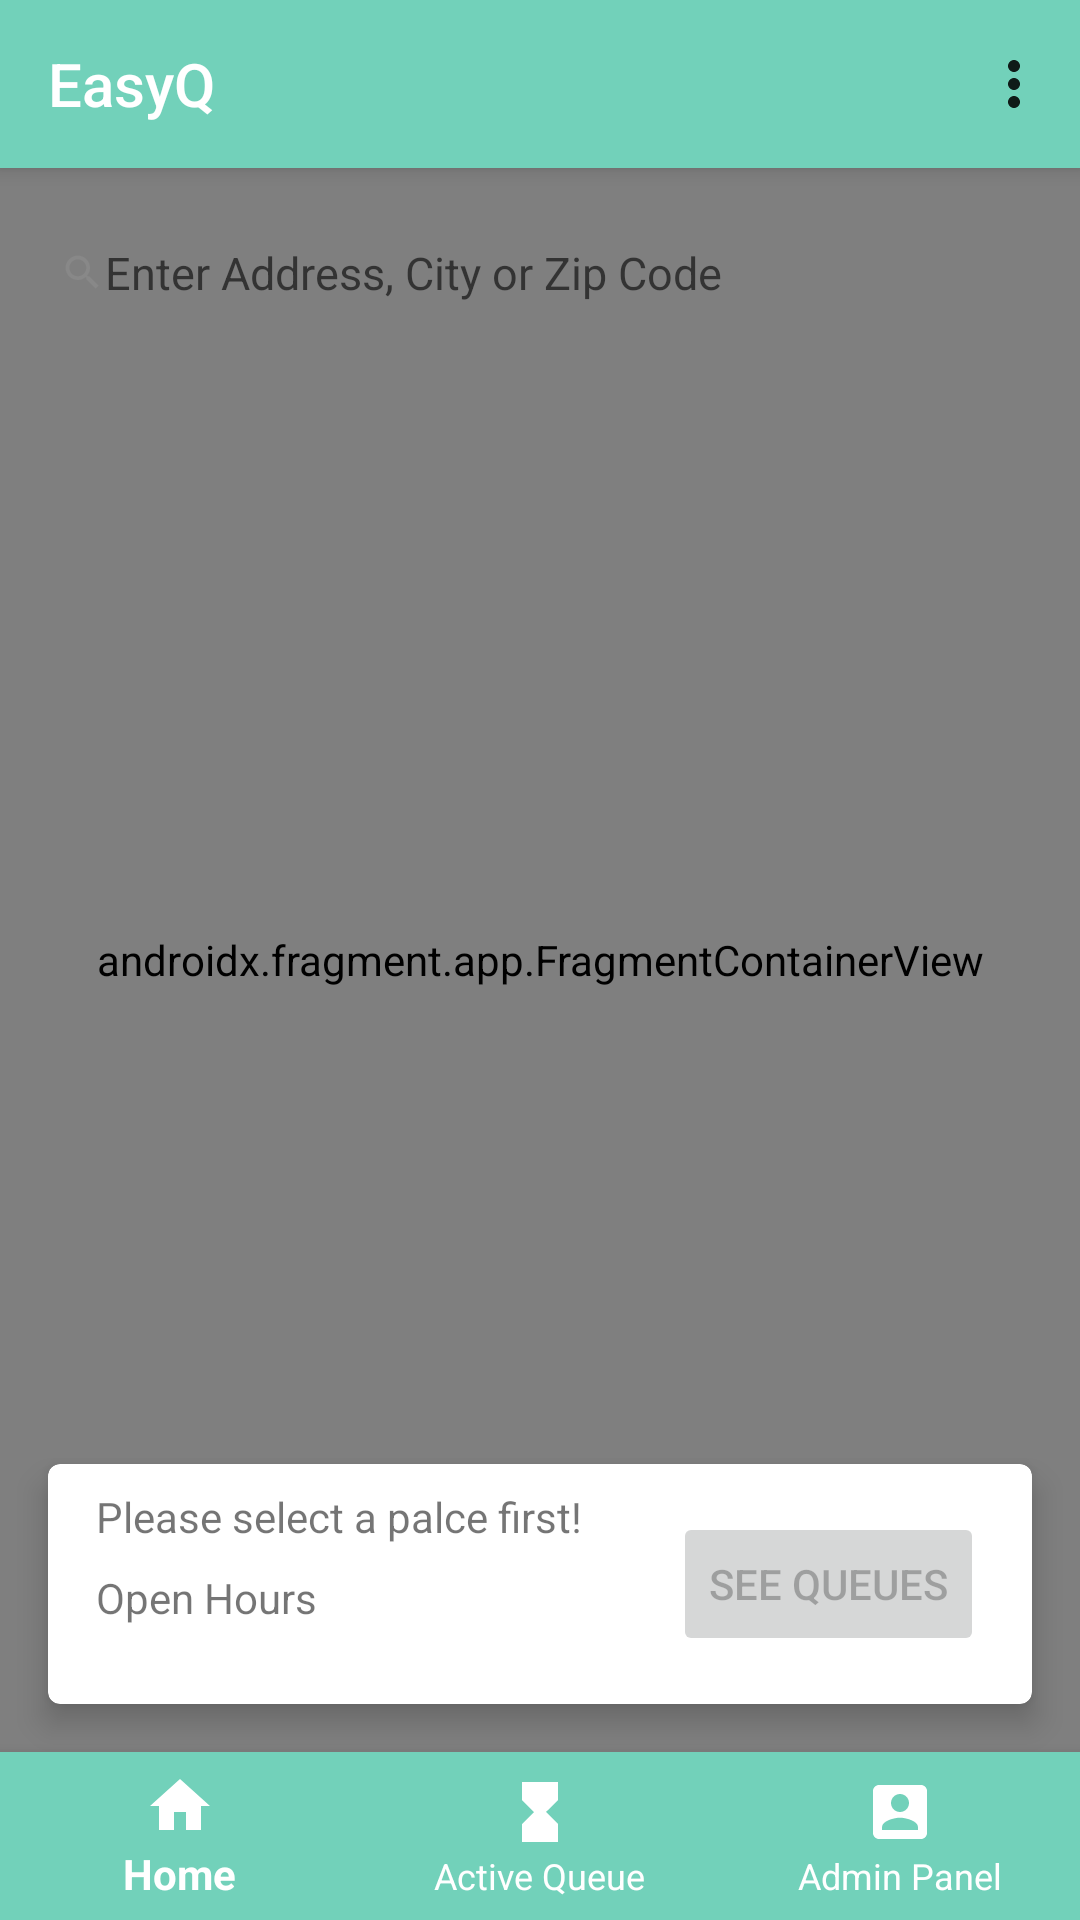

Write the Android layout XML for this screen, with the resource values it uses.
<!-- AndroidManifest.xml: activity theme AppTheme.NoActionBar -->
<!-- res/layout/activity_maps.xml -->
<?xml version="1.0" encoding="utf-8"?>
<androidx.constraintlayout.widget.ConstraintLayout xmlns:android="http://schemas.android.com/apk/res/android"
    xmlns:app="http://schemas.android.com/apk/res-auto"
    xmlns:tools="http://schemas.android.com/tools"
    android:id="@+id/maps_drawer"
    android:layout_width="match_parent"
    android:layout_height="match_parent"
    android:fitsSystemWindows="true"
    tools:context=".activities.MapsActivity"
    tools:openDrawer="start">

    <androidx.appcompat.widget.Toolbar
            android:id="@+id/toolbar"
            android:layout_width="match_parent"
            android:layout_height="wrap_content"
            android:background="@color/colorPrimary"
            android:elevation="4dp"
            android:theme="@style/ThemeOverlay.AppCompat.ActionBar"
            app:layout_constraintTop_toTopOf="parent"
            app:menu="@menu/menu_toolbar"
            app:popupTheme="@style/ThemeOverlay.AppCompat.Light"
            app:title="@string/app_name"
            app:titleTextColor="#fff" />

    <androidx.fragment.app.FragmentContainerView
        android:id="@+id/map"
        android:name="com.google.android.gms.maps.SupportMapFragment"
        android:layout_width="match_parent"
        android:layout_height="match_parent"
        app:layout_constraintBottom_toTopOf="@id/bottom_nav"
        app:layout_constraintEnd_toEndOf="parent"
        app:layout_constraintStart_toStartOf="parent"
        app:layout_constraintTop_toBottomOf="@id/toolbar"
        tools:context=".MapsActivity" />

    <RelativeLayout
        android:layout_width="match_parent"
        android:layout_height="50dp"
        android:layout_marginLeft="10dp"
        android:layout_marginTop="10dp"
        android:layout_marginRight="10dp"
        android:background="@drawable/white_border"
        android:elevation="10dp"
        app:layout_constraintStart_toStartOf="parent"
        app:layout_constraintEnd_toEndOf="parent"
        app:layout_constraintTop_toBottomOf="@id/toolbar">

        <ImageView
            android:id="@+id/ic_magnify"
            android:layout_width="15dp"
            android:layout_height="15dp"
            android:layout_centerVertical="true"
            android:layout_marginStart="10dp"
            android:contentDescription="@string/search_icon"
            android:src="@drawable/ic_magnify" />

        <AutoCompleteTextView
            android:id="@+id/input_search"
            android:layout_width="match_parent"
            android:layout_height="match_parent"
            android:layout_centerVertical="true"
            android:layout_toEndOf="@+id/ic_magnify"
            android:background="@drawable/white_border"
            android:hint="@string/search_hint"
            android:imeOptions="actionSearch"
            android:inputType="text"
            android:textColor="#000"
            android:textSize="15sp" />
    </RelativeLayout>

    <androidx.cardview.widget.CardView
        android:id="@+id/cardViewHeader"
        android:layout_width="match_parent"
        android:layout_height="wrap_content"
        android:layout_marginStart="16dp"
        android:layout_marginEnd="16dp"
        android:layout_marginBottom="16dp"
        android:foregroundGravity=""
        app:cardCornerRadius="4dp"
        app:cardElevation="6dp"
        app:layout_constraintEnd_toEndOf="parent"
        app:layout_constraintHorizontal_bias="0.49"
        app:layout_constraintBottom_toTopOf="@id/bottom_nav"
        app:layout_constraintStart_toStartOf="parent">

        <androidx.constraintlayout.widget.ConstraintLayout
            android:layout_width="match_parent"
            android:layout_height="wrap_content">

            <TextView
                android:id="@+id/textViewPoiName"
                android:layout_width="wrap_content"
                android:layout_height="wrap_content"
                android:layout_marginStart="16dp"
                android:layout_marginTop="8dp"
                android:text="@string/select_poi"
                app:layout_constraintStart_toStartOf="parent"
                app:layout_constraintTop_toTopOf="parent" />

            <TextView
                android:id="@+id/textViewOpenHour"
                android:layout_width="wrap_content"
                android:layout_height="wrap_content"
                android:layout_marginStart="16dp"
                android:layout_marginTop="8dp"
                android:text="@string/open_hours"
                app:layout_constraintStart_toStartOf="parent"
                app:layout_constraintTop_toBottomOf="@id/textViewPoiName" />

            <Button
                android:id="@+id/buttonSeeQueues"
                android:layout_width="wrap_content"
                android:layout_height="wrap_content"
                android:layout_marginTop="16dp"
                android:layout_marginEnd="16dp"
                android:layout_marginBottom="16dp"
                android:enabled="false"
                android:text="@string/buttonSeeQueues"
                android:textAlignment="center"
                app:layout_constraintBottom_toBottomOf="parent"
                app:layout_constraintEnd_toEndOf="parent"
                app:layout_constraintTop_toTopOf="parent" />
        </androidx.constraintlayout.widget.ConstraintLayout>

    </androidx.cardview.widget.CardView>

    <com.google.android.material.bottomnavigation.BottomNavigationView
        android:id="@+id/bottom_nav"
        android:layout_width="match_parent"
        android:layout_height="wrap_content"
        android:background="@color/colorPrimary"
        app:itemIconTint="#fff"
        app:itemTextColor="#fff"
        app:layout_constraintBottom_toBottomOf="parent"
        app:layout_constraintEnd_toEndOf="parent"
        app:layout_constraintStart_toStartOf="parent"
        app:menu="@menu/menu_navigation" />
</androidx.constraintlayout.widget.ConstraintLayout>
<!-- resources referenced by this layout -->
<resources>
  <color name="colorPrimary">#72D1BA</color>
  <!-- drawable ic_magnify (drawable-anydpi) -->
  <vector xmlns:android="http://schemas.android.com/apk/res/android"
      android:width="24dp"
      android:height="24dp"
      android:viewportWidth="24"
      android:viewportHeight="24"
      android:tint="#898989"
      android:alpha="0.8">
      <path
          android:fillColor="#FF000000"
          android:pathData="M15.5,14h-0.79l-0.28,-0.27C15.41,12.59 16,11.11 16,9.5 16,5.91 13.09,3 9.5,3S3,5.91 3,9.5 5.91,16 9.5,16c1.61,0 3.09,-0.59 4.23,-1.57l0.27,0.28v0.79l5,4.99L20.49,19l-4.99,-5zM9.5,14C7.01,14 5,11.99 5,9.5S7.01,5 9.5,5 14,7.01 14,9.5 11.99,14 9.5,14z"/>
  </vector>
  <string name="app_name">EasyQ</string>
  <string name="buttonSeeQueues">See Queues</string>
  <string name="open_hours">Open Hours</string>
  <string name="search_hint">Enter Address, City or Zip Code</string>
  <string name="search_icon">Search icon</string>
  <string name="select_poi">Please select a palce first!</string>
  <style name="AppTheme.NoActionBar">
          <item name="windowActionBar">false</item>
          <item name="windowNoTitle">true</item>
      </style>
</resources>
